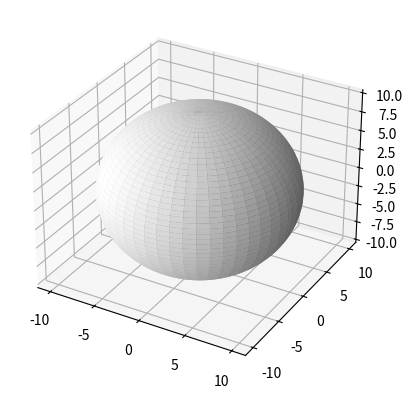

Reproduce this figure in Python.
from mpl_toolkits.mplot3d import Axes3D
import numpy as np
import matplotlib.pyplot as plt

fig = plt.figure()
ax = fig.add_subplot(111, projection = '3d')

ua = np.linspace(0, 2 * np.pi, 100)
va = np.linspace(0, np.pi, 100)
X = 10 * np.outer(np.cos(ua), np.sin(va))
Y = 10 * np.outer(np.sin(ua), np.sin(va))
Z = 10 * np.outer(np.ones(np.size(ua)), np.cos(va))

ax.plot_surface(X, Y, Z, color = 'w')
plt.show()